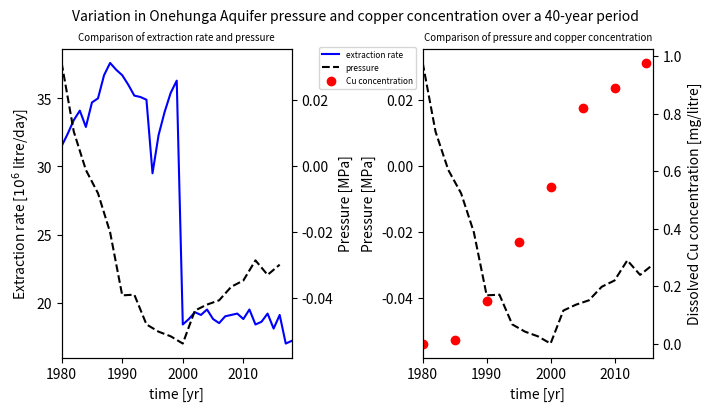

Recreate this plot in Python.
import matplotlib.pyplot as plt
import numpy as np

#data
yearCu = [1980,1985,1990,1995,2000,2005,2010,2015]
concCu = [0.00E+00,1.30E-02,1.48E-01,3.52E-01,5.43E-01,8.19E-01,8.88E-01,9.76E-01]
yearPa = np.arange(1980,2018,2)
valsPa = [3.13E-02, 1.05E-02, -1.13E-03, -8.18E-03, -2.00E-02, -3.91E-02, -3.89E-02, -4.79E-02, -5.01E-02, -5.15E-02, -5.37E-02, -4.37E-02, -4.19E-02, -4.06E-02, -3.65E-02, -3.46E-02, -2.85E-02, -3.29E-02, -2.98E-02]
yearEx = np.arange(1980, 2019)
valsEx = [3.15E+01,3.24E+01,3.34E+01,3.41E+01,3.29E+01,3.47E+01,3.50E+01,3.67E+01,3.76E+01,3.71E+01,3.67E+01,3.60E+01,3.52E+01,3.51E+01,3.49E+01,2.95E+01,3.23E+01,3.40E+01,3.54E+01,3.63E+01,1.84E+01,1.88E+01,1.93E+01,1.91E+01,1.95E+01,1.88E+01,1.85E+01,1.90E+01,1.91E+01,1.92E+01,1.88E+01,1.95E+01,1.84E+01,1.86E+01,1.92E+01,1.81E+01,1.91E+01,1.70E+01,1.72E+01]

f,(ax1,ax3)=plt.subplots(nrows=1,ncols=2,figsize=(7,4),constrained_layout=True)
ax2=ax1.twinx()
ax4=ax3.twinx()

#plot extraction cf pressure vs time
ax1.plot(yearEx,valsEx, 'b', label='extraction rate')
ax2.plot(yearPa,valsPa,'--k',label='pressure')


#plot pressure cf cu vs time
ax3.plot(yearPa,valsPa,'--k',label='_pressure')
ax4.plot(yearCu,concCu,'ro',label='Cu concentration')


#restrict axes
ax1.set_xlim([1980,2018])
ax3.set_xlim([1980,2016])
ax4.set_xlim([1980,2016])

#set figure and axes labels
#ax1.legend(loc=4)
#ax2.legend(loc=4)
#ax3.legend(loc=4)
#ax4.legend(loc=4)

f.legend(loc="upper left", fontsize=6 ,bbox_to_anchor=(1.1,1.02),bbox_transform=ax1.transAxes)

ax1.set_xlabel('time [yr]')
ax3.set_xlabel('time [yr]')

ax1.set_ylabel('Extraction rate [$10^6$ litre/day]')
ax3.set_ylabel('Pressure [MPa]')

ax2.set_ylabel('Pressure [MPa]')
ax4.set_ylabel('Dissolved Cu concentration [mg/litre]')

ax1.set_title('Comparison of extraction rate and pressure',size=7)
ax4.set_title('Comparison of pressure and copper concentration',size=7)
f.suptitle('Variation in Onehunga Aquifer pressure and copper concentration over a 40-year period',size=10)

#f.set_tight_layout(True)

#f.subplots_adjust(wspace=0.9)

save_figure = True
if not save_figure:
	#Open a new window and display the plot
	plt.show()
else:
	#Save that plot to a png file
	plt.savefig('extract_pressure_cu.png',dpi=300)
